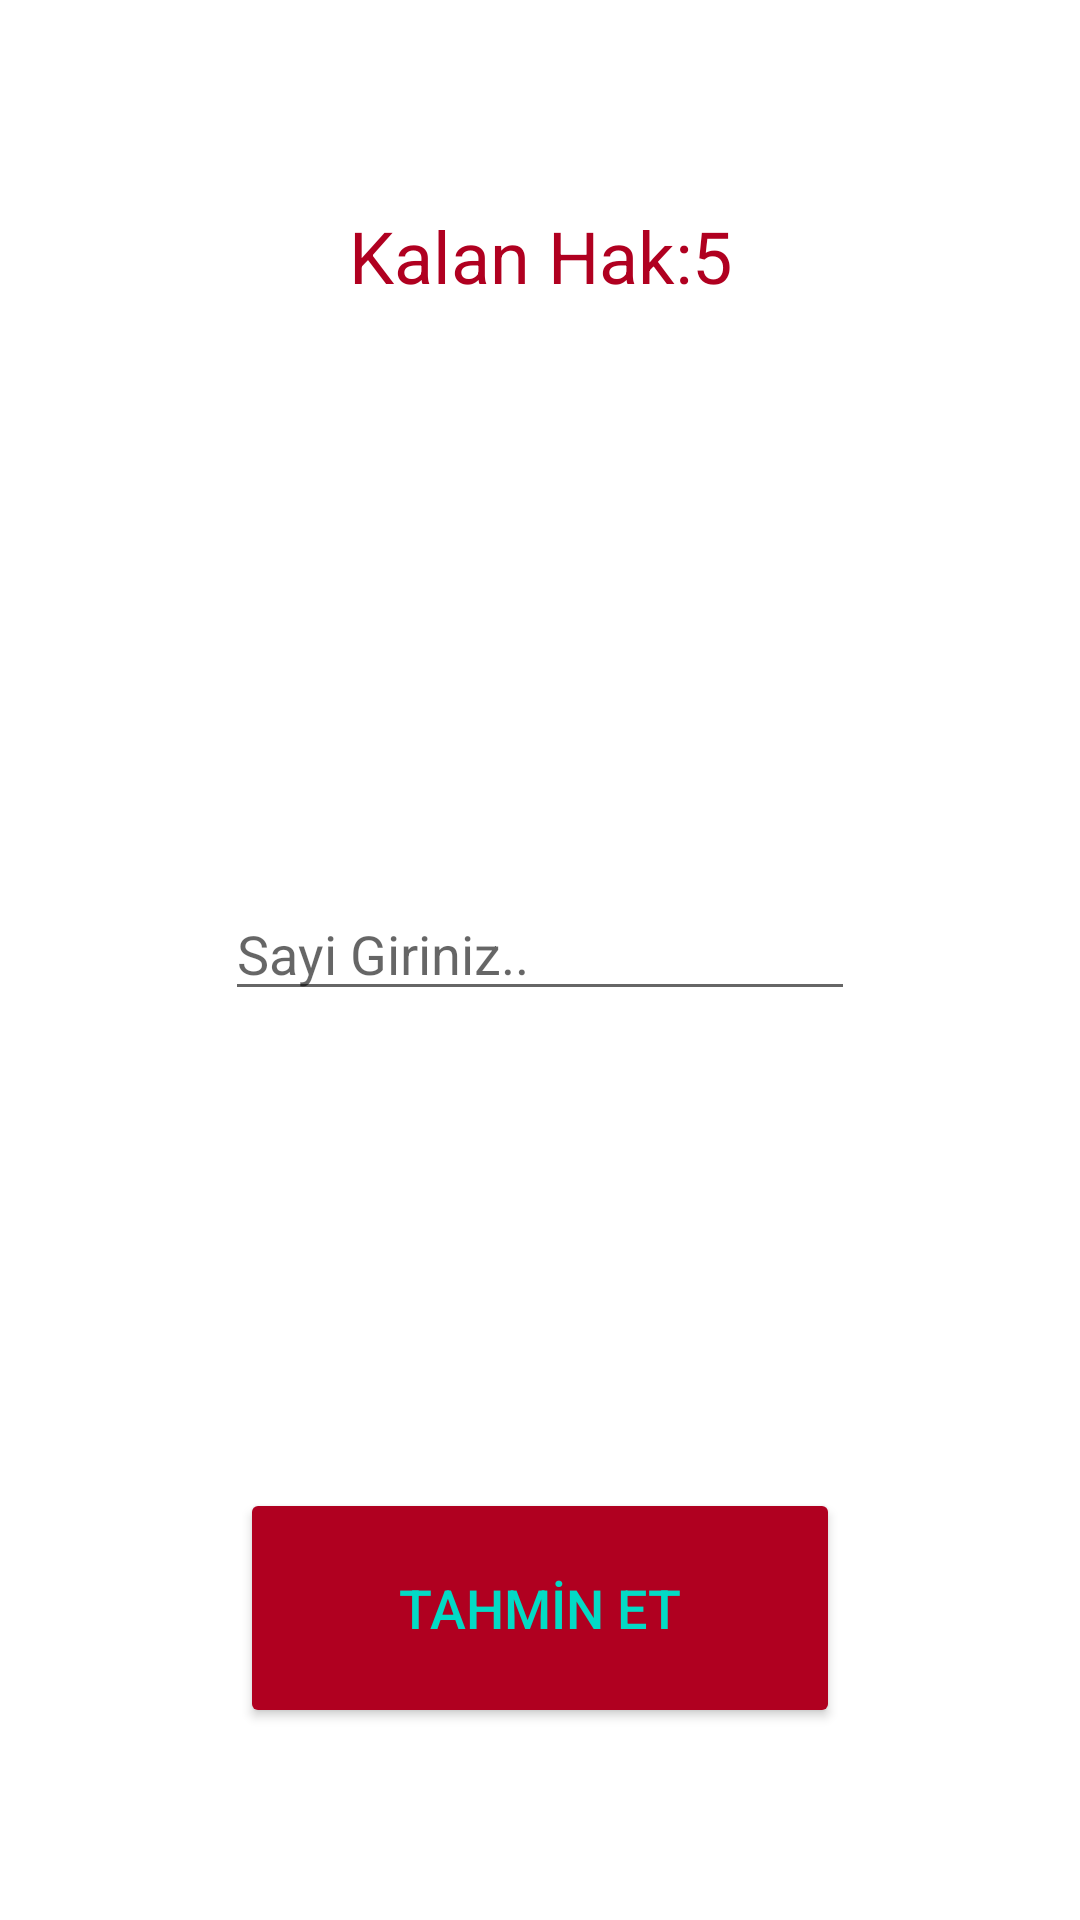

Reconstruct the res/layout file that produces this screen, plus the resources it refers to.
<!-- AndroidManifest.xml: application theme Theme.SayiTahminEtOyunum -->
<!-- res/layout/activity_tahmin.xml -->
<?xml version="1.0" encoding="utf-8"?>
<androidx.constraintlayout.widget.ConstraintLayout xmlns:android="http://schemas.android.com/apk/res/android"
    xmlns:app="http://schemas.android.com/apk/res-auto"
    xmlns:tools="http://schemas.android.com/tools"
    android:layout_width="match_parent"
    android:layout_height="match_parent"
    tools:context=".TahminActivity">

    <TextView
        android:id="@+id/textViewKalanHak"
        android:layout_width="wrap_content"
        android:layout_height="wrap_content"
        android:layout_marginTop="69dp"
        android:text="Kalan Hak:5"
        android:textColor="@color/design_default_color_error"
        android:textSize="24sp"
        app:layout_constraintEnd_toEndOf="parent"
        app:layout_constraintHorizontal_bias="0.5"
        app:layout_constraintStart_toStartOf="parent"
        app:layout_constraintTop_toTopOf="parent" />

    <TextView
        android:id="@+id/textViewYardim"
        android:layout_width="wrap_content"
        android:layout_height="wrap_content"
        android:layout_marginTop="52dp"
        android:textColor="@color/design_default_color_error"
        android:textSize="24sp"
        android:visibility="visible"
        app:layout_constraintEnd_toEndOf="parent"
        app:layout_constraintHorizontal_bias="0.5"
        app:layout_constraintStart_toStartOf="parent"
        app:layout_constraintTop_toBottomOf="@+id/textViewKalanHak" />

    <EditText
        android:id="@+id/editTextGirdi"
        android:layout_width="wrap_content"
        android:layout_height="wrap_content"
        android:layout_marginTop="110dp"
        android:ems="10"
        android:hint="Sayi Giriniz.."
        android:inputType="textPersonName"
        app:layout_constraintEnd_toEndOf="parent"
        app:layout_constraintHorizontal_bias="0.5"
        app:layout_constraintStart_toStartOf="parent"
        app:layout_constraintTop_toBottomOf="@+id/textViewYardim" />

    <Button
        android:id="@+id/buttonTahmin"
        android:layout_width="200dp"
        android:layout_height="80dp"
        android:layout_marginBottom="64dp"
        android:backgroundTint="@color/design_default_color_error"
        android:text="TAHMİN ET"
        android:textColor="@color/teal_200"
        android:textSize="18sp"
        app:layout_constraintBottom_toBottomOf="parent"
        app:layout_constraintEnd_toEndOf="parent"
        app:layout_constraintHorizontal_bias="0.5"
        app:layout_constraintStart_toStartOf="parent" />
</androidx.constraintlayout.widget.ConstraintLayout>
<!-- resources referenced by this layout -->
<resources>
  <style name="Theme.SayiTahminEtOyunum" parent="Theme.MaterialComponents.DayNight.DarkActionBar">
          
          <item name="colorPrimary">@color/purple_500</item>
          <item name="colorPrimaryVariant">@color/purple_700</item>
          <item name="colorOnPrimary">@color/white</item>
          
          <item name="colorSecondary">@color/teal_200</item>
          <item name="colorSecondaryVariant">@color/teal_700</item>
          <item name="colorOnSecondary">@color/black</item>
          
          <item name="android:statusBarColor">?attr/colorPrimaryVariant</item>
          
          <item name="windowActionBar">false</item>
          <item name="windowNoTitle">true</item>
      </style>
  <!-- not gathered from this repository: default colours our renderer supplied (Android Studio template values) -->
  <color name="purple_500">#FF6200EE</color>
  <color name="purple_700">#FF3700B3</color>
  <color name="teal_200">#FF03DAC5</color>
  <color name="teal_700">#FF018786</color>
  <color name="black">#FF000000</color>
  <color name="white">#FFFFFFFF</color>
</resources>
